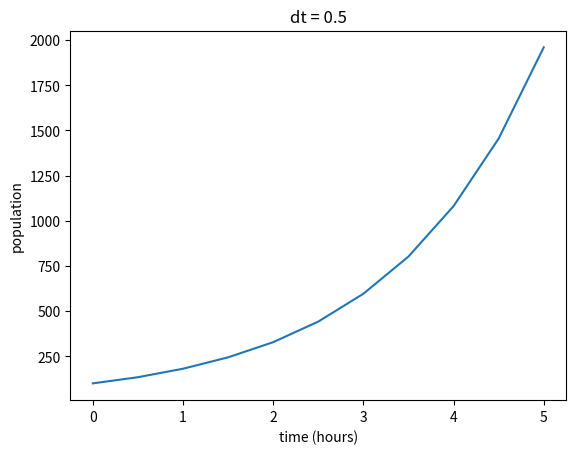

Source code (Python):
import math
import numpy as np
import matplotlib.pyplot as plt

k = 0.693147
P = 100
dt = 0.5
t = 0
totalTime = 5 #hours

time = [t]
population = [P]

while t < totalTime:
    dP = k*(P)*dt #calculate our change in P over the timestep dt
    P += dP #add calculated change to running value
    population.append(int(P)) #add new population value to storage list
    t += dt #increment time by time step
    time.append(t) #add new time value to storage list

#print final value of storage arrays to check results
print("Estimated Value:", population[-1])
print("Final Time:", time[-1])

#Plot the data
plt.plot(time, population)
plt.title("dt = " + str(dt))
plt.xlabel("time (hours)")
plt.ylabel("population")
plt.show()